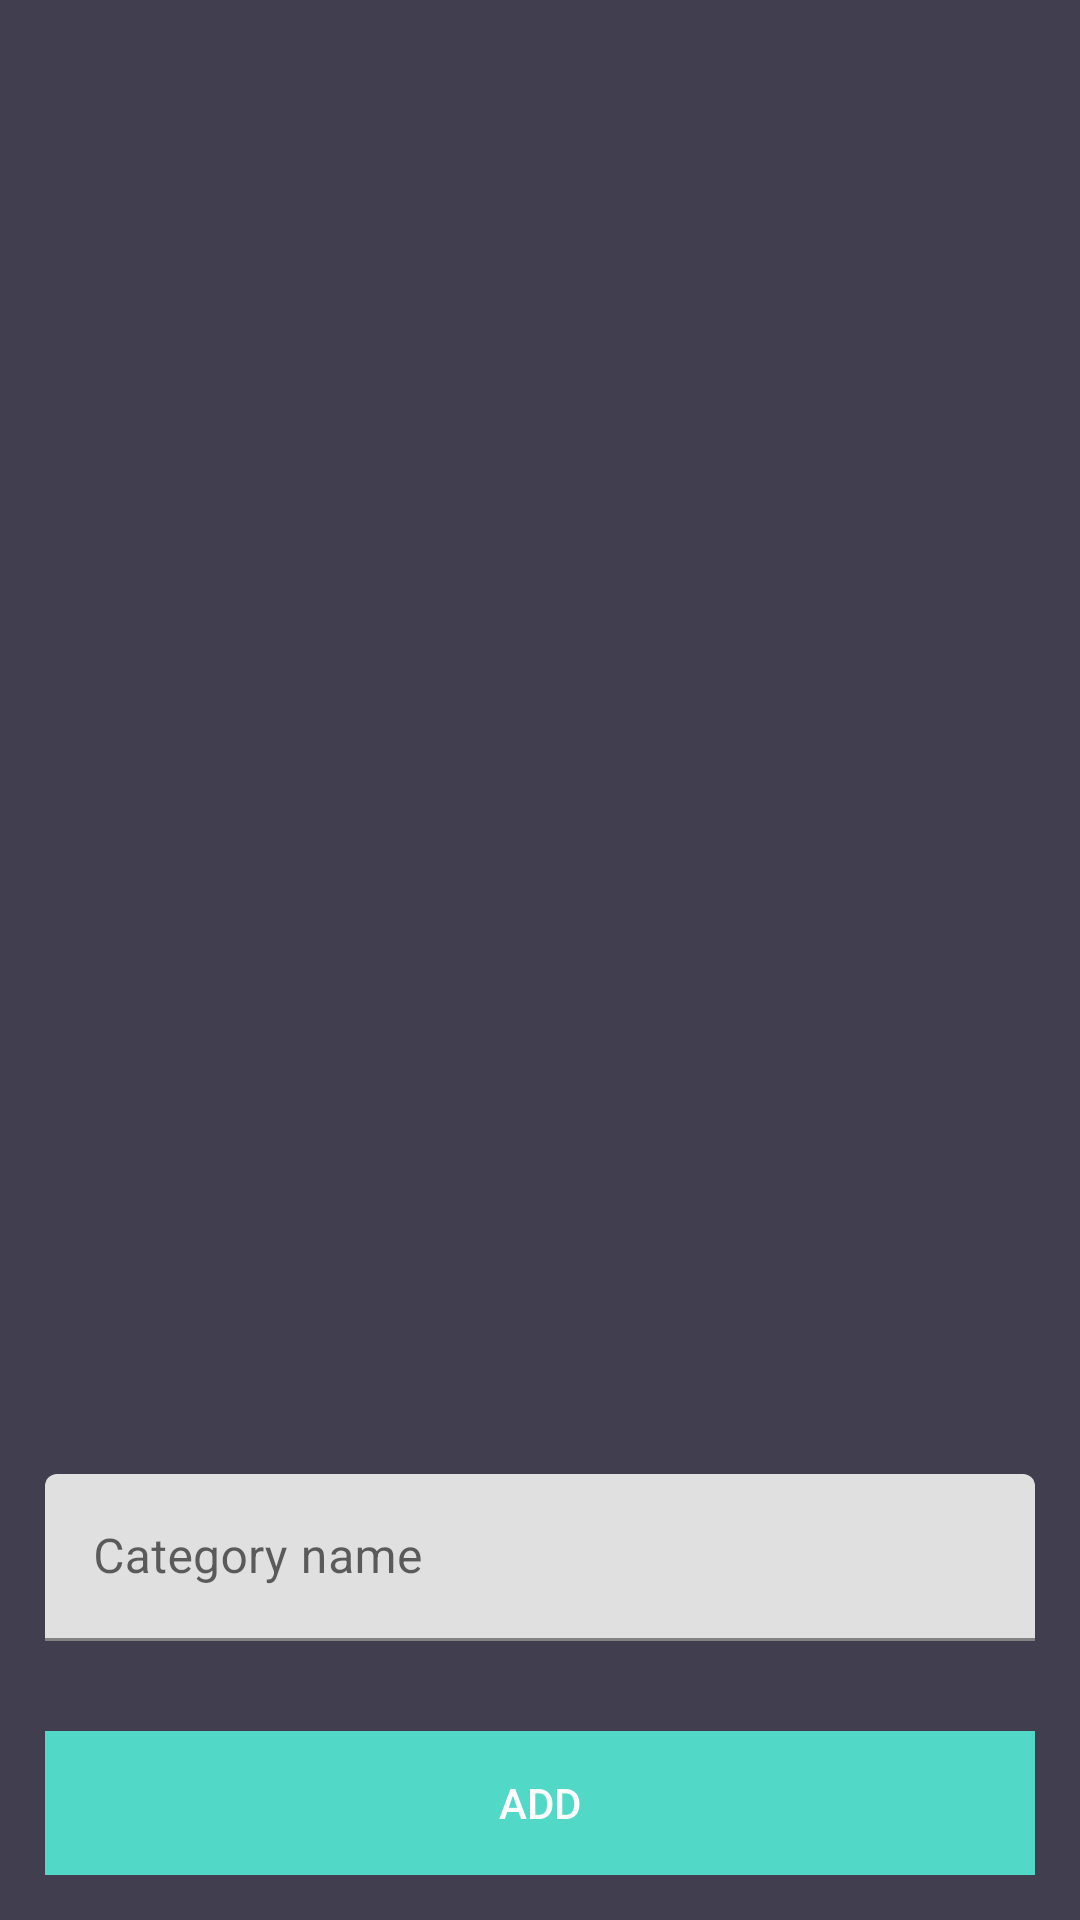

Layout XML and referenced resources for this Android screen:
<!-- AndroidManifest.xml: application theme AppTheme -->
<!-- res/layout/frg_category.xml -->
<?xml version="1.0" encoding="utf-8"?>

<RelativeLayout xmlns:android="http://schemas.android.com/apk/res/android"
    xmlns:app="http://schemas.android.com/apk/res-auto"
    xmlns:tools="http://schemas.android.com/tools"
    android:layout_width="match_parent"
    android:layout_height="match_parent"
    android:background="@color/colorBackground"
    android:orientation="vertical">

    <androidx.recyclerview.widget.RecyclerView
        android:id="@+id/rv_category"
        android:layout_width="match_parent"
        android:layout_height="wrap_content"
        android:orientation="vertical"
        app:layoutManager="androidx.recyclerview.widget.LinearLayoutManager"
        tools:listitem="@layout/raw_category" />

    <androidx.appcompat.widget.AppCompatTextView
        android:id="@+id/tv_empty"
        android:layout_width="fill_parent"
        android:layout_height="wrap_content"
        android:layout_centerInParent="true"
        android:gravity="center"
        android:text="No category added"
        android:textSize="20sp"
        android:visibility="gone"  />


    <androidx.appcompat.widget.LinearLayoutCompat
        android:layout_width="match_parent"
        android:layout_height="wrap_content"
        android:layout_alignParentBottom="true"
        android:layout_margin="15dp"
        android:orientation="vertical">

        <com.google.android.material.textfield.TextInputLayout
            android:id="@+id/input_category"
            android:layout_width="match_parent"
            android:layout_height="wrap_content">

            <com.google.android.material.textfield.TextInputEditText
                android:id="@+id/et_category"
                android:layout_width="match_parent"
                android:layout_height="wrap_content"
                android:hint="@string/category_name"
                android:imeOptions="actionDone"
                android:inputType="textCapSentences"
                android:maxLines="1"
                android:textColor="@color/colorBackground" />
        </com.google.android.material.textfield.TextInputLayout>

        <androidx.appcompat.widget.AppCompatButton
            android:id="@+id/btn_add"
            android:layout_width="match_parent"
            android:layout_height="wrap_content"
            android:layout_marginTop="30dp"
            android:background="@color/colorTextHint"
            android:text="@string/add" />


    </androidx.appcompat.widget.LinearLayoutCompat>
</RelativeLayout>
<!-- res/layout/raw_category.xml (included above) -->
<?xml version="1.0" encoding="utf-8"?>

<com.google.android.material.card.MaterialCardView xmlns:android="http://schemas.android.com/apk/res/android"
    xmlns:app="http://schemas.android.com/apk/res-auto"
    android:layout_width="match_parent"
    android:layout_height="wrap_content"
    android:layout_margin="15dp"
    app:cardCornerRadius="8dp"
    app:cardElevation="2dp">

    <androidx.appcompat.widget.AppCompatTextView
        android:id="@+id/tv_category"
        android:layout_width="match_parent"
        android:layout_height="wrap_content"
        android:padding="10dp"
        android:textColor="@color/colorBackground"
        android:textSize="16sp" />

    <androidx.appcompat.widget.AppCompatImageView
        android:id="@+id/iv_delete"
        android:layout_width="30dp"
        android:layout_height="30dp"
        android:layout_gravity="center|end"
        android:layout_marginEnd="10dp"
        android:padding="7dp"
        android:src="@drawable/ic_delete" />
</com.google.android.material.card.MaterialCardView>
<!-- resources referenced by this layout -->
<resources>
  <color name="colorBackground">#413e4f</color>
  <color name="colorTextHint">#51d8c7</color>
  <string name="add">Add</string>
  <string name="category_name">Category name</string>
  <style name="AppTheme" parent="Theme.MaterialComponents.DayNight.NoActionBar">
          <item name="colorPrimary">@color/colorPrimary</item>
          <item name="colorPrimaryDark">@color/colorPrimaryDark</item>
          <item name="colorAccent">@color/colorAccent</item>
          <item name="android:textColor">@color/colorText</item>
          <item name="android:textColorHint">@color/colorText</item>
          <item name="colorControlNormal">@color/colorText</item>
          <item name="colorControlActivated">@color/colorText</item>
          <item name="android:statusBarColor" tools:targetApi="l">@color/colorPrimary</item>
      </style>
  <color name="colorPrimary">#51d8c7</color>
  <color name="colorPrimaryDark">#51d8c7</color>
  <color name="colorAccent">#FFFFFF</color>
  <color name="colorText">#FFFFFF</color>
</resources>
